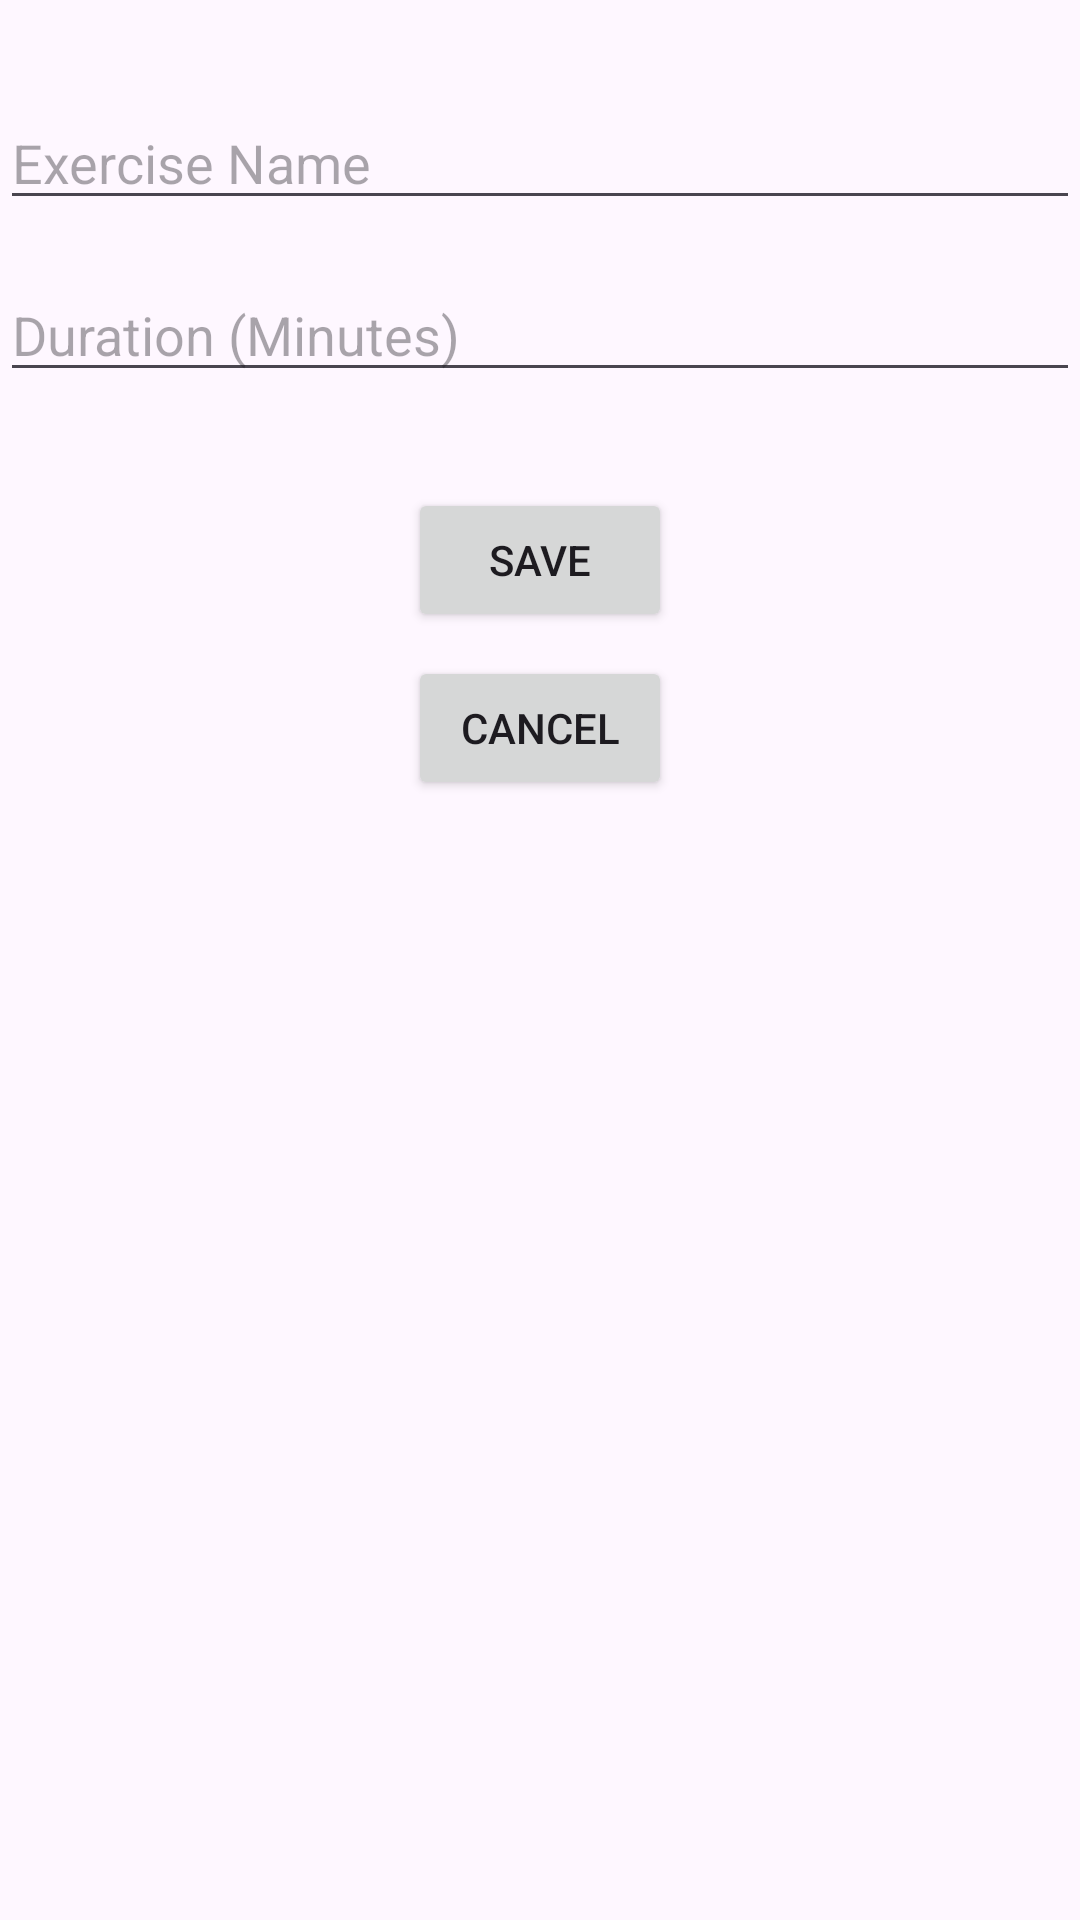

Here is an Android app screen rendered from its layout file. Give the layout XML and the strings, colors and styles it references.
<!-- AndroidManifest.xml: application theme Theme.DamlaAlcay_HW2 -->
<!-- res/layout/activity_update_exercise.xml -->
<?xml version="1.0" encoding="utf-8"?>
<androidx.constraintlayout.widget.ConstraintLayout xmlns:android="http://schemas.android.com/apk/res/android"
    xmlns:app="http://schemas.android.com/apk/res-auto"
    xmlns:tools="http://schemas.android.com/tools"
    android:layout_width="match_parent"
    android:layout_height="match_parent"
    tools:context=".UpdateExerciseActivity">

    
    <EditText
        android:id="@+id/etExerciseName"
        android:layout_width="0dp"
        android:layout_height="wrap_content"
        android:hint="Exercise Name"
        android:layout_marginTop="32dp"
        app:layout_constraintTop_toTopOf="parent"
        app:layout_constraintStart_toStartOf="parent"
        app:layout_constraintEnd_toEndOf="parent"
        android:inputType="text" />

    
    <EditText
        android:id="@+id/etExerciseDuration"
        android:layout_width="0dp"
        android:layout_height="wrap_content"
        android:hint="Duration (Minutes)"
        android:layout_marginTop="16dp"
        app:layout_constraintTop_toBottomOf="@id/etExerciseName"
        app:layout_constraintStart_toStartOf="parent"
        app:layout_constraintEnd_toEndOf="parent"
        android:inputType="number" />

    
    <Button
        android:id="@+id/btnSave"
        android:layout_width="wrap_content"
        android:layout_height="wrap_content"
        android:text="Save"
        android:layout_marginTop="32dp"
        app:layout_constraintTop_toBottomOf="@id/etExerciseDuration"
        app:layout_constraintStart_toStartOf="parent"
        app:layout_constraintEnd_toEndOf="parent" />

    
    <Button
        android:id="@+id/btnCancel"
        android:layout_width="wrap_content"
        android:layout_height="wrap_content"
        android:text="Cancel"
        android:layout_marginTop="8dp"
        app:layout_constraintTop_toBottomOf="@id/btnSave"
        app:layout_constraintStart_toStartOf="parent"
        app:layout_constraintEnd_toEndOf="parent" />
</androidx.constraintlayout.widget.ConstraintLayout>
<!-- resources referenced by this layout -->
<resources>
  <style name="Theme.DamlaAlcay_HW2" parent="Base.Theme.DamlaAlcay_HW2" />
  <style name="Base.Theme.DamlaAlcay_HW2" parent="Theme.Material3.DayNight.NoActionBar">
          
          
      </style>
</resources>
